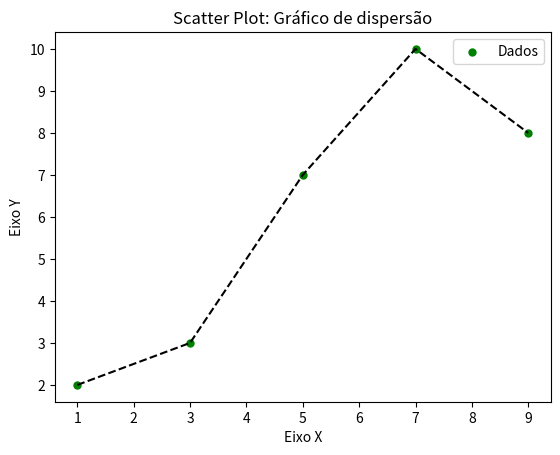

Reproduce this figure in Python.
import matplotlib.pyplot as plt

x =[1, 3, 5, 7, 9]
y =[2, 3,7,10,8]


title = 'Scatter Plot: Gráfico de dispersão'
eixoX = 'Eixo X'
eixoY = 'Eixo Y'

plt.title(title)
plt.xlabel(eixoX)
plt.ylabel(eixoY)

plt.scatter(x, y, label = 'Dados', color="g", marker='.', s=100)
plt.plot(x,y, color ='k' ,linestyle= '--')
plt.legend()
# plt.savefig("grafico1.pdf")
plt.savefig("grafico2.png",dpi=1200)
# plt.show()